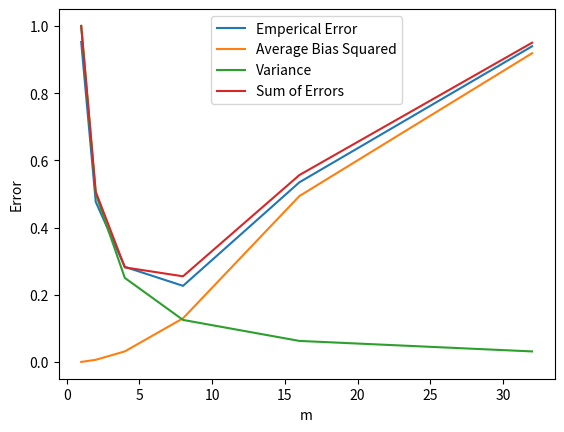

The script that saved this image:
# -*- coding: utf-8 -*-
"""
This routine explores the bias variance tradeoff for a synthetic data set. 
Here we calculate estimators for bias, variance and the sum of their errors 
using a step function estimator. 

[redacted]
"""

# Homework 1 B.1 part d

import numpy as np
import matplotlib.pyplot as plt 

# Initiate paramenters for step function
n = 256 
m = np.array([1,2,4,8,16,32])
sigma_2 = 1 

# Create x_i and y_i pairs 
x = np.linspace(1/n,1,n)
y = np.zeros(n)
y_true = np.zeros(n)

# Defines true function for any x
def f_true(x): 
    return 4*np.sin(np.pi*x)*np.cos(6*np.pi*x**2)
    
# Defines our f_hat step function 
def f_m(y,m,n): 
    y_split = np.array_split(y,n/m)
    f_hat = np.array([])
    for k in range(int(n/m)): 
        f_hat = np.append(f_hat,np.ones(m)*y_split[k].mean())
    return f_hat 
        
# create y_i and y_true values for evaluation 
for i in range(len(x)): 
    y[i] = f_true(x[i]) + np.random.normal()
    y_true[i] = f_true(x[i])
    
# Determine Emperical Error 
emp_error = np.zeros(len(m))
for i in range(len(m)):
    y_est = f_m(y,m[i],n)
    emp_error[i] = ((y_est-y_true)**2).mean()
    
# Determine Average Bias Error 
avg_bias = np.zeros(len(m))
for i in range(len(m)):
    y_true_avg = f_m(y_true,m[i],n)
    avg_bias[i] = ((y_true_avg-y_true)**2).mean()
    
# Determine Average Bias Squared Error 
variance = np.zeros(len(m))
for i in range(len(m)):
    variance[i] = (1/m[i])
    
# Sum of errors
sum_errors = avg_bias + variance
    
        
# plot curve
plt.figure()
plt.plot(m,emp_error, label = 'Emperical Error')
plt.plot(m,avg_bias, label = 'Average Bias Squared')
plt.plot(m,variance, label = 'Variance')
plt.plot(m,sum_errors, label = 'Sum of Errors')
plt.xlabel('m')
plt.ylabel('Error')
plt.legend() 




